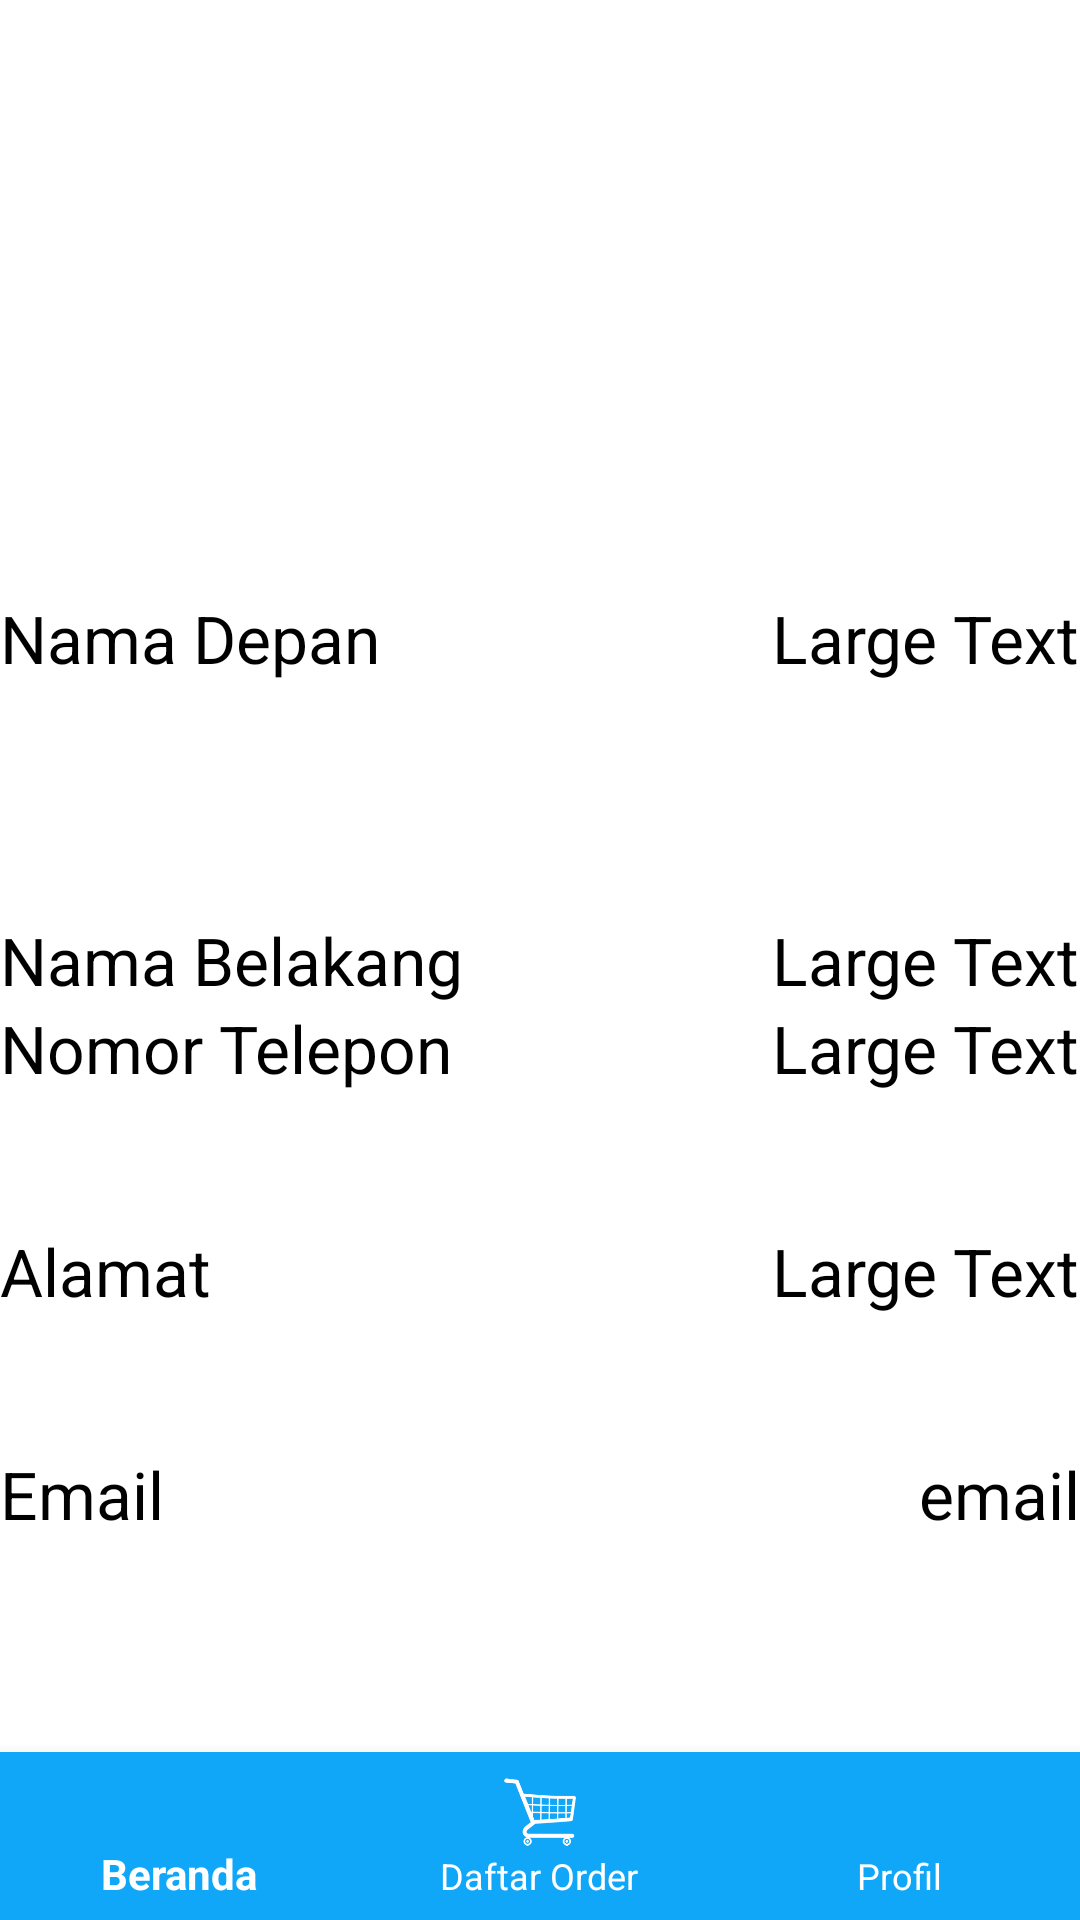

Layout XML and referenced resources for this Android screen:
<!-- AndroidManifest.xml: application theme Theme.AppCompat.NoActionBar -->
<!-- res/layout/activity_profil.xml -->
<?xml version="1.0" encoding="utf-8"?>
<RelativeLayout xmlns:android="http://schemas.android.com/apk/res/android"
    xmlns:tools="http://schemas.android.com/tools"
    android:layout_width="match_parent"
    android:layout_height="match_parent"
    android:background="#FFFF"
    android:paddingStart="0dp"
    android:gravity="center_vertical"
    android:paddingEnd="0dp"
    xmlns:app="http://schemas.android.com/apk/res-auto"
    tools:context="hackfest_bismaoperation.com.hackfest_bismaoperation.Activity.ProfilActivity">

    <ListView
        android:id="@+id/lv_main"
        android:layout_width="match_parent"
        android:layout_height="wrap_content" />

    <android.support.v7.widget.Toolbar xmlns:app="http://schemas.android.com/apk/res-auto"
        android:id="@+id/tb_main"
        android:layout_width="match_parent"
        android:layout_height="?attr/actionBarSize"
        app:popupTheme="@style/ThemeOverlay.AppCompat.Light"
        app:theme="@style/ThemeOverlay.AppCompat.Dark.ActionBar"
        tools:background="@android:color/black" />

    <TextView
        android:id="@+id/tv_main_title"
        style="@style/TextAppearance.Widget.AppCompat.Toolbar.Title"
        android:layout_width="wrap_content"
        android:layout_height="wrap_content"
        android:padding="5dp"
        android:text="Profil"
        android:textColor="@android:color/white"
        android:textSize="30dp" />


    <android.support.design.widget.BottomNavigationView
        android:id="@+id/bottom_navigation"
        android:layout_width="match_parent"
        android:layout_height="wrap_content"
        android:layout_alignParentBottom="true"
        app:itemBackground="@color/colorBackground"
        app:itemIconTint="#FFFF"
        app:itemTextColor="#FFFF"
        app:menu="@menu/menu" />

    <TextView
        android:layout_width="wrap_content"
        android:layout_height="wrap_content"
        android:textAppearance="?android:attr/textAppearanceLarge"
        android:text="Nama Depan"
        android:id="@+id/textView11"
        android:layout_below="@+id/tb_main"
        android:layout_alignParentStart="true"
        android:textColor="#000000"
        android:layout_marginTop="142dp" />

    <TextView
        android:layout_width="wrap_content"
        android:layout_height="wrap_content"
        android:textAppearance="?android:attr/textAppearanceLarge"
        android:text="Large Text"
        android:id="@+id/txtNamaDepanPr"
        android:textColor="#000000"
        android:layout_alignBottom="@+id/textView11"
        android:layout_alignParentEnd="true" />

    <TextView
        android:layout_width="wrap_content"
        android:layout_height="wrap_content"
        android:textAppearance="?android:attr/textAppearanceLarge"
        android:text="Nama Belakang"
        android:textColor="#000000"
        android:id="@+id/textView15"
        android:layout_centerVertical="true"
        android:layout_alignParentStart="true" />

    <TextView
        android:layout_width="wrap_content"
        android:layout_height="wrap_content"
        android:textAppearance="?android:attr/textAppearanceLarge"
        android:text="Large Text"
        android:textColor="#000000"
        android:id="@+id/txtNamaBelakangPr"
        android:layout_centerVertical="true"
        android:layout_alignParentEnd="true" />

    <TextView
        android:layout_width="wrap_content"
        android:layout_height="wrap_content"
        android:textAppearance="?android:attr/textAppearanceLarge"
        android:text="Nomor Telepon"
        android:textColor="#000000"
        android:id="@+id/textView16"
        android:layout_below="@+id/textView15"
        android:layout_alignParentStart="true" />

    <TextView
        android:layout_width="wrap_content"
        android:layout_height="wrap_content"
        android:textAppearance="?android:attr/textAppearanceLarge"
        android:text="Large Text"
        android:textColor="#000000"
        android:id="@+id/txtNomortlpPr"
        android:layout_below="@+id/txtNamaBelakangPr"
        android:layout_alignParentEnd="true" />

    <TextView
        android:layout_width="wrap_content"
        android:layout_height="wrap_content"
        android:textAppearance="?android:attr/textAppearanceLarge"
        android:text="Alamat"
        android:textColor="#000000"
        android:id="@+id/textView17"
        android:layout_below="@+id/textView16"
        android:layout_alignParentStart="true"
        android:layout_marginTop="45dp" />

    <TextView
        android:layout_width="wrap_content"
        android:layout_height="wrap_content"
        android:textAppearance="?android:attr/textAppearanceLarge"
        android:text="Large Text"
        android:textColor="#000000"
        android:id="@+id/txtAlamatPr"
        android:layout_alignTop="@+id/textView17"
        android:layout_alignParentEnd="true" />

    <TextView
        android:layout_width="wrap_content"
        android:layout_height="wrap_content"
        android:textAppearance="?android:attr/textAppearanceLarge"
        android:text="Email"
        android:textColor="#000000"
        android:id="@+id/textView18"
        android:layout_below="@+id/textView17"
        android:layout_alignParentStart="true"
        android:layout_marginTop="45dp" />

    <TextView
        android:layout_width="wrap_content"
        android:layout_height="wrap_content"
        android:textAppearance="?android:attr/textAppearanceLarge"
        android:text="email"
        android:textColor="#000000"
        android:id="@+id/txtEmailPr"
        android:layout_alignTop="@+id/textView18"
        android:layout_alignParentEnd="true" />

    <TextView
        android:layout_width="wrap_content"
        android:layout_height="wrap_content"
        android:textAppearance="?android:attr/textAppearanceLarge"
        android:text="Large Text"
        android:textColor="#000000"
        android:id="@+id/textView19"
        android:layout_alignParentBottom="true"
        android:layout_alignParentStart="true" />

    <TextView
        android:layout_width="wrap_content"
        android:layout_height="wrap_content"
        android:textAppearance="?android:attr/textAppearanceLarge"
        android:text="Large Text"
        android:textColor="#000000"
        android:id="@+id/txtJenisKelaminPr"
        android:layout_alignParentBottom="true"
        android:layout_alignParentEnd="true" />
</RelativeLayout>
<!-- resources referenced by this layout -->
<resources>
  <color name="colorBackground">#11a7f8</color>
</resources>
